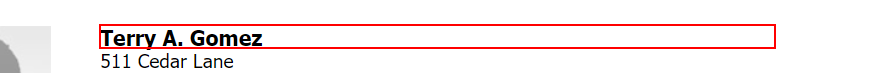
Workflow: DT_to_CSV

Step 1: get-text from the heading

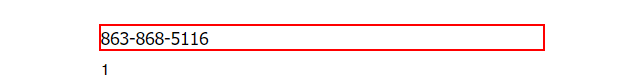
Step 2: get-text from the dd

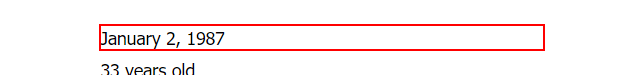
Step 3: get-text from the dd